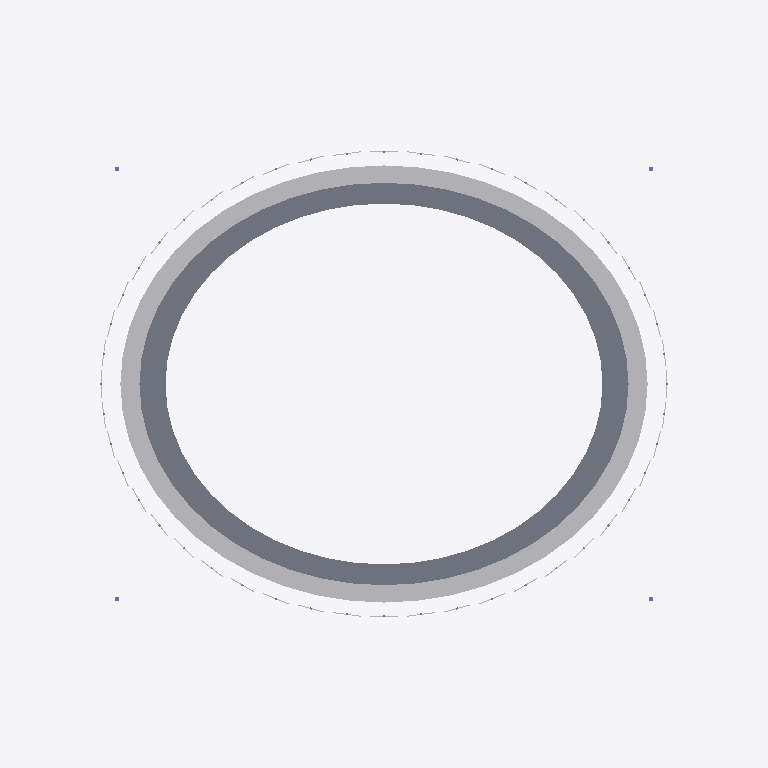
Plan cut of the same IFC building model at storey 'Lower Concourse' (level 14.00 m, cut at 15.40 m), seen from above with north up, elements coloured by IFC class: 48 slabs (grey), 48 other elements (light grey). Cut surfaces are drawn darker.
Extent 410.0 m × 350.0 m × 60.2 m (x, y, z). Storeys (4): Pitch and Lower Bowl at 0.00 m; Lower Concourse at 14.00 m; Upper Concourse at 22.00 m; Roof Level at 45.00 m. Elements (1869): 1337 IfcSlab, 338 IfcBeam, 134 IfcBuildingElementProxy, 60 IfcColumn.

HEADER;
FILE_DESCRIPTION(('ViewDefinition [CoordinationView_V2.0]'),'2;1');
FILE_NAME('atlas_grand_professional_stadium_ifc4.ifc','2026-11-08T12:04:38Z',('Codex'),('Codex'),'Codex Stadium Studio','Codex IFC Stadium Generator','');
FILE_SCHEMA(('IFC4'));
ENDSEC;
DATA;
#20=IFCPROJECT('0dtadAk_D5JQJWrfJbTmXs',#14,'Atlas Grand Stadium',$,$,$,$,(#9),#19);
#24=IFCSITE('1tZ5igICX4eQwoXJS67ofS',#14,'Atlas Grand Stadium Campus',$,$,#23,$,'Atlas Campus',.ELEMENT.,$,$,$,$,$);
#28=IFCBUILDING('1PIL_fiXb96fhDl72CSmsA',#14,'Atlas Grand Stadium',$,'65,000 seat professional football stadium',#27,$,'Atlas Grand Stadium',.ELEMENT.,0.0,0.0,$);
#32=IFCBUILDINGSTOREY('1uECvrd3TC4hvpD21a$M7$',#14,'Pitch and Lower Bowl',$,$,#31,$,'Pitch and Lower Bowl',.ELEMENT.,0.0);
#36=IFCBUILDINGSTOREY('2BPXpeimP4kQayMUItZ0b5',#14,'Lower Concourse',$,$,#35,$,'Lower Concourse',.ELEMENT.,14.0);
#40=IFCBUILDINGSTOREY('2g2lldBXX0ph7jCH8qkiIl',#14,'Upper Concourse',$,$,#39,$,'Upper Concourse',.ELEMENT.,22.0);
#44=IFCBUILDINGSTOREY('1In6uL71fDSuXtpKxU6oVR',#14,'Roof Level',$,$,#43,$,'Roof Level',.ELEMENT.,45.0);
#8946=IFCSLAB('2oFcbc4_T4FwYefcTJWM07',#14,'Lower Concourse Deck - Sector 01',$,$,#8935,#8945,$,.FLOOR.);
#8974=IFCSLAB('0PElx1IBHBHRIo4PBUUjrz',#14,'Lower Concourse Deck - Sector 03',$,$,#8963,#8973,$,.FLOOR.);
#9240=IFCSLAB('0rcrvp9Q5B8uChkgK5ea3W',#14,'Lower Concourse Deck - Sector 22',$,$,#9229,#9239,$,.FLOOR.);
#9268=IFCSLAB('2Nv5xilBTFNPSTE9$Hmaox',#14,'Lower Concourse Deck - Sector 24',$,$,#9257,#9267,$,.FLOOR.);
#9282=IFCSLAB('3bzfrSv1jBbxWJjqthqvC8',#14,'Lower Concourse Deck - Sector 25',$,$,#9271,#9281,$,.FLOOR.);
#9310=IFCSLAB('1i7yMaw2f1l8pJFWF$GBJ4',#14,'Lower Concourse Deck - Sector 27',$,$,#9299,#9309,$,.FLOOR.);
#9576=IFCSLAB('39NGMpiZT8pvTDxHq8aqpO',#14,'Lower Concourse Deck - Sector 46',$,$,#9565,#9575,$,.FLOOR.);
#9604=IFCSLAB('0p_WlF8jn7fQYj78LHaqkA',#14,'Lower Concourse Deck - Sector 48',$,$,#9593,#9603,$,.FLOOR.);
#8960=IFCSLAB('1ni_zk$ij7egGxbOM9LPx5',#14,'Lower Concourse Deck - Sector 02',$,$,#8949,#8959,$,.FLOOR.);
#9254=IFCSLAB('1grXJrm0HEFusjgIt3BSX2',#14,'Lower Concourse Deck - Sector 23',$,$,#9243,#9253,$,.FLOOR.);
#9296=IFCSLAB('2xwFMweu5CiP80Ji_$ni5I',#14,'Lower Concourse Deck - Sector 26',$,$,#9285,#9295,$,.FLOOR.);
#9590=IFCSLAB('3Rj8OA189CnxL_2$t1gZj1',#14,'Lower Concourse Deck - Sector 47',$,$,#9579,#9589,$,.FLOOR.);
#8988=IFCSLAB('1tRDM7Ecr7NAQxvm2tz3nF',#14,'Lower Concourse Deck - Sector 04',$,$,#8977,#8987,$,.FLOOR.);
#9002=IFCSLAB('1DM7_M0Bb1le0a_PzV2M6O',#14,'Lower Concourse Deck - Sector 05',$,$,#8991,#9001,$,.FLOOR.);
#9016=IFCSLAB('1gTonEfyf6H9ByGgmkbyxp',#14,'Lower Concourse Deck - Sector 06',$,$,#9005,#9015,$,.FLOOR.);
#9198=IFCSLAB('08dmVilhLEpP1pedB$dSaK',#14,'Lower Concourse Deck - Sector 19',$,$,#9187,#9197,$,.FLOOR.);
#9212=IFCSLAB('2$nHpcGRb6tPxwwEHYAggx',#14,'Lower Concourse Deck - Sector 20',$,$,#9201,#9211,$,.FLOOR.);
#9226=IFCSLAB('2EMK7kmbr2fv_xvI5tvMWg',#14,'Lower Concourse Deck - Sector 21',$,$,#9215,#9225,$,.FLOOR.);
#9324=IFCSLAB('0jTRJkbDv9RPw8qsCeFm6r',#14,'Lower Concourse Deck - Sector 28',$,$,#9313,#9323,$,.FLOOR.);
#9338=IFCSLAB('1g6zJLtLn5SBvzQfWvllKV',#14,'Lower Concourse Deck - Sector 29',$,$,#9327,#9337,$,.FLOOR.);
#9352=IFCSLAB('0dhejhnC53l91V9XTztQHC',#14,'Lower Concourse Deck - Sector 30',$,$,#9341,#9351,$,.FLOOR.);
#9534=IFCSLAB('019PG1IrP1SOZjoUjc_yM1',#14,'Lower Concourse Deck - Sector 43',$,$,#9523,#9533,$,.FLOOR.);
#9548=IFCSLAB('0Rh0jipa53MQnIp25KlJKx',#14,'Lower Concourse Deck - Sector 44',$,$,#9537,#9547,$,.FLOOR.);
#9562=IFCSLAB('34_KdRSdD7dQqJQPqF7HMq',#14,'Lower Concourse Deck - Sector 45',$,$,#9551,#9561,$,.FLOOR.);
#9030=IFCSLAB('3aFN1NZjrFXAyvESo7jOy$',#14,'Lower Concourse Deck - Sector 07',$,$,#9019,#9029,$,.FLOOR.);
#9184=IFCSLAB('2ebBd7p397YhgCMltO8CC_',#14,'Lower Concourse Deck - Sector 18',$,$,#9173,#9183,$,.FLOOR.);
#9366=IFCSLAB('3rDpW9IrX97BhfSHTkAkv8',#14,'Lower Concourse Deck - Sector 31',$,$,#9355,#9365,$,.FLOOR.);
#9520=IFCSLAB('0sPgRJNyHB1AvtMumuNAvI',#14,'Lower Concourse Deck - Sector 42',$,$,#9509,#9519,$,.FLOOR.);
#9044=IFCSLAB('3gYuShfM93HfHXuJ5RuMEi',#14,'Lower Concourse Deck - Sector 08',$,$,#9033,#9043,$,.FLOOR.);
#9058=IFCSLAB('1ydhIO3ETF$g4zSuRhEqWs',#14,'Lower Concourse Deck - Sector 09',$,$,#9047,#9057,$,.FLOOR.);
#9156=IFCSLAB('37ZbY1WTnEDR_QNb5JyBed',#14,'Lower Concourse Deck - Sector 16',$,$,#9145,#9155,$,.FLOOR.);
#9170=IFCSLAB('2Z0p84zOH6GB6e2Gyg2ejm',#14,'Lower Concourse Deck - Sector 17',$,$,#9159,#9169,$,.FLOOR.);
#9380=IFCSLAB('0cA$2LRDX9e8GgQNtY3uur',#14,'Lower Concourse Deck - Sector 32',$,$,#9369,#9379,$,.FLOOR.);
#9394=IFCSLAB('2wKU2uNTD31Pl7S$K9ZLP3',#14,'Lower Concourse Deck - Sector 33',$,$,#9383,#9393,$,.FLOOR.);
#9492=IFCSLAB('0YNqwabSL4rOvwzXtE7Z54',#14,'Lower Concourse Deck - Sector 40',$,$,#9481,#9491,$,.FLOOR.);
#9506=IFCSLAB('0mgqSWvC5EPuNUS1TqJ49s',#14,'Lower Concourse Deck - Sector 41',$,$,#9495,#9505,$,.FLOOR.);
#9114=IFCSLAB('3PZxahfDT7oAN5FF$w86G_',#14,'Lower Concourse Deck - Sector 13',$,$,#9103,#9113,$,.FLOOR.);
#9100=IFCSLAB('03uqgOyN55lwkwL6xPe5Y5',#14,'Lower Concourse Deck - Sector 12',$,$,#9089,#9099,$,.FLOOR.);
#9450=IFCSLAB('1oa5DnGlT6Tw6eYHwoQhhn',#14,'Lower Concourse Deck - Sector 37',$,$,#9439,#9449,$,.FLOOR.);
#9436=IFCSLAB('2AqoI75TX8wfH1GyNAtDIj',#14,'Lower Concourse Deck - Sector 36',$,$,#9425,#9435,$,.FLOOR.);
#9072=IFCSLAB('2cjPNIUTPBHPrNIl5AGHPz',#14,'Lower Concourse Deck - Sector 10',$,$,#9061,#9071,$,.FLOOR.);
#9142=IFCSLAB('1AdachyP9B2v3oOGDBKdUB',#14,'Lower Concourse Deck - Sector 15',$,$,#9131,#9141,$,.FLOOR.);
#9408=IFCSLAB('2yEk1GuMbDevMTEXjgOrHh',#14,'Lower Concourse Deck - Sector 34',$,$,#9397,#9407,$,.FLOOR.);
#9478=IFCSLAB('0iOnJ9EiTEEg74yaKu0LG2',#14,'Lower Concourse Deck - Sector 39',$,$,#9467,#9477,$,.FLOOR.);
#9086=IFCSLAB('0V1eHv73v0iv7NiwlyKhZf',#14,'Lower Concourse Deck - Sector 11',$,$,#9075,#9085,$,.FLOOR.);
#9128=IFCSLAB('0ycNNzNub7k9QCaf2_euVj',#14,'Lower Concourse Deck - Sector 14',$,$,#9117,#9127,$,.FLOOR.);
#9422=IFCSLAB('1gcsaOgXf46eoPjQ8olyxq',#14,'Lower Concourse Deck - Sector 35',$,$,#9411,#9421,$,.FLOOR.);
#9464=IFCSLAB('0ZCyhrOcv4LPKM493rKsYa',#14,'Lower Concourse Deck - Sector 38',$,$,#9453,#9463,$,.FLOOR.);
#9758=IFCBUILDINGELEMENTPROXY('3uDOqMbon0bQwENcYKzlCI',#14,'Hospitality Fascia - Sector 11',$,$,#9747,#9757,$,.NOTDEFINED.);
#9800=IFCBUILDINGELEMENTPROXY('22gTXYJLr4CP_Q8kyMNPbR',#14,'Hospitality Fascia - Sector 14',$,$,#9789,#9799,$,.NOTDEFINED.);
#10094=IFCBUILDINGELEMENTPROXY('2bK$mqrar2BAmUKBufR6nA',#14,'Hospitality Fascia - Sector 35',$,$,#10083,#10093,$,.NOTDEFINED.);
#10136=IFCBUILDINGELEMENTPROXY('0O_DzdE5H6Iuq0AyITyur3',#14,'Hospitality Fascia - Sector 38',$,$,#10125,#10135,$,.NOTDEFINED.);
#9772=IFCBUILDINGELEMENTPROXY('101aTrxuv2Uvr6$LtUnE1k',#14,'Hospitality Fascia - Sector 12',$,$,#9761,#9771,$,.NOTDEFINED.);
#9786=IFCBUILDINGELEMENTPROXY('0YhMCe1WL6O86$AI4oMIrM',#14,'Hospitality Fascia - Sector 13',$,$,#9775,#9785,$,.NOTDEFINED.);
#10122=IFCBUILDINGELEMENTPROXY('0DIqES7$5AFf9KQivI8yT$',#14,'Hospitality Fascia - Sector 37',$,$,#10111,#10121,$,.NOTDEFINED.);
#10108=IFCBUILDINGELEMENTPROXY('19wKv2kQL7QgDqjUgkM5ri',#14,'Hospitality Fascia - Sector 36',$,$,#10097,#10107,$,.NOTDEFINED.);
#9744=IFCBUILDINGELEMENTPROXY('1g3xfxHDb1dAPmRHibbR4h',#14,'Hospitality Fascia - Sector 10',$,$,#9733,#9743,$,.NOTDEFINED.);
#9814=IFCBUILDINGELEMENTPROXY('3jWJb8u6nDy8OIULcwWz_K',#14,'Hospitality Fascia - Sector 15',$,$,#9803,#9813,$,.NOTDEFINED.);
#10080=IFCBUILDINGELEMENTPROXY('0QidshgmvBRvUSOnyaliDd',#14,'Hospitality Fascia - Sector 34',$,$,#10069,#10079,$,.NOTDEFINED.);
#10150=IFCBUILDINGELEMENTPROXY('3bpfwQUw13AuQVf6Z7WVDj',#14,'Hospitality Fascia - Sector 39',$,$,#10139,#10149,$,.NOTDEFINED.);
#9730=IFCBUILDINGELEMENTPROXY('2sZvam2C98eeOdRj0Ki5dG',#14,'Hospitality Fascia - Sector 09',$,$,#9719,#9729,$,.NOTDEFINED.);
#9828=IFCBUILDINGELEMENTPROXY('03TbqYXD180hewfAAYv5aV',#14,'Hospitality Fascia - Sector 16',$,$,#9817,#9827,$,.NOTDEFINED.);
#10066=IFCBUILDINGELEMENTPROXY('2xGDFop116$BElnWveLvH4',#14,'Hospitality Fascia - Sector 33',$,$,#10055,#10065,$,.NOTDEFINED.);
#10164=IFCBUILDINGELEMENTPROXY('2Rhzw3M9HB88ISuyo84jk6',#14,'Hospitality Fascia - Sector 40',$,$,#10153,#10163,$,.NOTDEFINED.);
#9716=IFCBUILDINGELEMENTPROXY('0ZrRySp2n6DxV8fHqXFbrf',#14,'Hospitality Fascia - Sector 08',$,$,#9705,#9715,$,.NOTDEFINED.);
#9842=IFCBUILDINGELEMENTPROXY('0Wllm6Hz57sATufMPIciHe',#14,'Hospitality Fascia - Sector 17',$,$,#9831,#9841,$,.NOTDEFINED.);
#10052=IFCBUILDINGELEMENTPROXY('1_PaLZp8LCneUi0FnlEIvS',#14,'Hospitality Fascia - Sector 32',$,$,#10041,#10051,$,.NOTDEFINED.);
#10178=IFCBUILDINGELEMENTPROXY('1FIL4yvEb1HQBWueegWl_e',#14,'Hospitality Fascia - Sector 41',$,$,#10167,#10177,$,.NOTDEFINED.);
#9702=IFCBUILDINGELEMENTPROXY('2T5XeVgTD9XQaNveIuR$z8',#14,'Hospitality Fascia - Sector 07',$,$,#9691,#9701,$,.NOTDEFINED.);
#9856=IFCBUILDINGELEMENTPROXY('0HjG1CTmbDHfBICiFADmzw',#14,'Hospitality Fascia - Sector 18',$,$,#9845,#9855,$,.NOTDEFINED.);
#10038=IFCBUILDINGELEMENTPROXY('17xouqdoPFjPTgLDSCZiia',#14,'Hospitality Fascia - Sector 31',$,$,#10027,#10037,$,.NOTDEFINED.);
#10192=IFCBUILDINGELEMENTPROXY('0LKXAXrGHB1QuK8JcefpLz',#14,'Hospitality Fascia - Sector 42',$,$,#10181,#10191,$,.NOTDEFINED.);
#9688=IFCBUILDINGELEMENTPROXY('3TugTLx2T359KBV4UodLqs',#14,'Hospitality Fascia - Sector 06',$,$,#9677,#9687,$,.NOTDEFINED.);
#9870=IFCBUILDINGELEMENTPROXY('3CmQ6RJT11UeYaP5r4fjZp',#14,'Hospitality Fascia - Sector 19',$,$,#9859,#9869,$,.NOTDEFINED.);
#10024=IFCBUILDINGELEMENTPROXY('2epJqFdSL4xRz8PjyZB4DY',#14,'Hospitality Fascia - Sector 30',$,$,#10013,#10023,$,.NOTDEFINED.);
#10206=IFCBUILDINGELEMENTPROXY('1e_KVM7KP2TPfR7blfTUSG',#14,'Hospitality Fascia - Sector 43',$,$,#10195,#10205,$,.NOTDEFINED.);
#9674=IFCBUILDINGELEMENTPROXY('0B5MCcLRzBYOXH2PvJI3I6',#14,'Hospitality Fascia - Sector 05',$,$,#9663,#9673,$,.NOTDEFINED.);
#9884=IFCBUILDINGELEMENTPROXY('1lJmz4uxn98ucIAlGGAPwj',#14,'Hospitality Fascia - Sector 20',$,$,#9873,#9883,$,.NOTDEFINED.);
#10010=IFCBUILDINGELEMENTPROXY('0Mn2Q23e9Cp8FhOLi3qL33',#14,'Hospitality Fascia - Sector 29',$,$,#9999,#10009,$,.NOTDEFINED.);
#10220=IFCBUILDINGELEMENTPROXY('0TeOGXBW12Qg$b8f_ciqPj',#14,'Hospitality Fascia - Sector 44',$,$,#10209,#10219,$,.NOTDEFINED.);
#9660=IFCBUILDINGELEMENTPROXY('1SNL5xC81E6RPmdVEwR8C4',#14,'Hospitality Fascia - Sector 04',$,$,#9649,#9659,$,.NOTDEFINED.);
#9898=IFCBUILDINGELEMENTPROXY('2eevj2oVLBffKhas9TLugw',#14,'Hospitality Fascia - Sector 21',$,$,#9887,#9897,$,.NOTDEFINED.);
#9996=IFCBUILDINGELEMENTPROXY('09Ykc7ur11ue3lMwPlK1RE',#14,'Hospitality Fascia - Sector 28',$,$,#9985,#9995,$,.NOTDEFINED.);
#10234=IFCBUILDINGELEMENTPROXY('07MrKpmdz6GAkInJkuVoGk',#14,'Hospitality Fascia - Sector 45',$,$,#10223,#10233,$,.NOTDEFINED.);
#9632=IFCBUILDINGELEMENTPROXY('3EpJo$ClX6UuAHQWoUi9JK',#14,'Hospitality Fascia - Sector 02',$,$,#9621,#9631,$,.NOTDEFINED.);
#9646=IFCBUILDINGELEMENTPROXY('2ZQzylLSjDpOAYyFATdU1y',#14,'Hospitality Fascia - Sector 03',$,$,#9635,#9645,$,.NOTDEFINED.);
#9926=IFCBUILDINGELEMENTPROXY('2wAcAhNDb2AvRLu98I7Qqw',#14,'Hospitality Fascia - Sector 23',$,$,#9915,#9925,$,.NOTDEFINED.);
#9912=IFCBUILDINGELEMENTPROXY('1Df2NDuYX5AuFB3PzlqMh5',#14,'Hospitality Fascia - Sector 22',$,$,#9901,#9911,$,.NOTDEFINED.);
#9982=IFCBUILDINGELEMENTPROXY('3okkTp0FnCofkeMm4S92Ti',#14,'Hospitality Fascia - Sector 27',$,$,#9971,#9981,$,.NOTDEFINED.);
#9968=IFCBUILDINGELEMENTPROXY('0d_lY56ND5wf0z6JR_LpJU',#14,'Hospitality Fascia - Sector 26',$,$,#9957,#9967,$,.NOTDEFINED.);
#10262=IFCBUILDINGELEMENTPROXY('1SGtXMu$b2TezIcHfz6_qp',#14,'Hospitality Fascia - Sector 47',$,$,#10251,#10261,$,.NOTDEFINED.);
#10248=IFCBUILDINGELEMENTPROXY('2LeQWLak14sAGtbcGuGpTK',#14,'Hospitality Fascia - Sector 46',$,$,#10237,#10247,$,.NOTDEFINED.);
#9618=IFCBUILDINGELEMENTPROXY('1fdZ7l1xvBN87PKQvCjopg',#14,'Hospitality Fascia - Sector 01',$,$,#9607,#9617,$,.NOTDEFINED.);
#9954=IFCBUILDINGELEMENTPROXY('3$hzLzFhL1YPtlj8$DgJmF',#14,'Hospitality Fascia - Sector 25',$,$,#9943,#9953,$,.NOTDEFINED.);
#9940=IFCBUILDINGELEMENTPROXY('2tnCn_rd1Bex72Ul31ulZV',#14,'Hospitality Fascia - Sector 24',$,$,#9929,#9939,$,.NOTDEFINED.);
#10276=IFCBUILDINGELEMENTPROXY('2LtMYwP8z6bBr5FEA3gpCd',#14,'Hospitality Fascia - Sector 48',$,$,#10265,#10275,$,.NOTDEFINED.);
ENDSEC;
